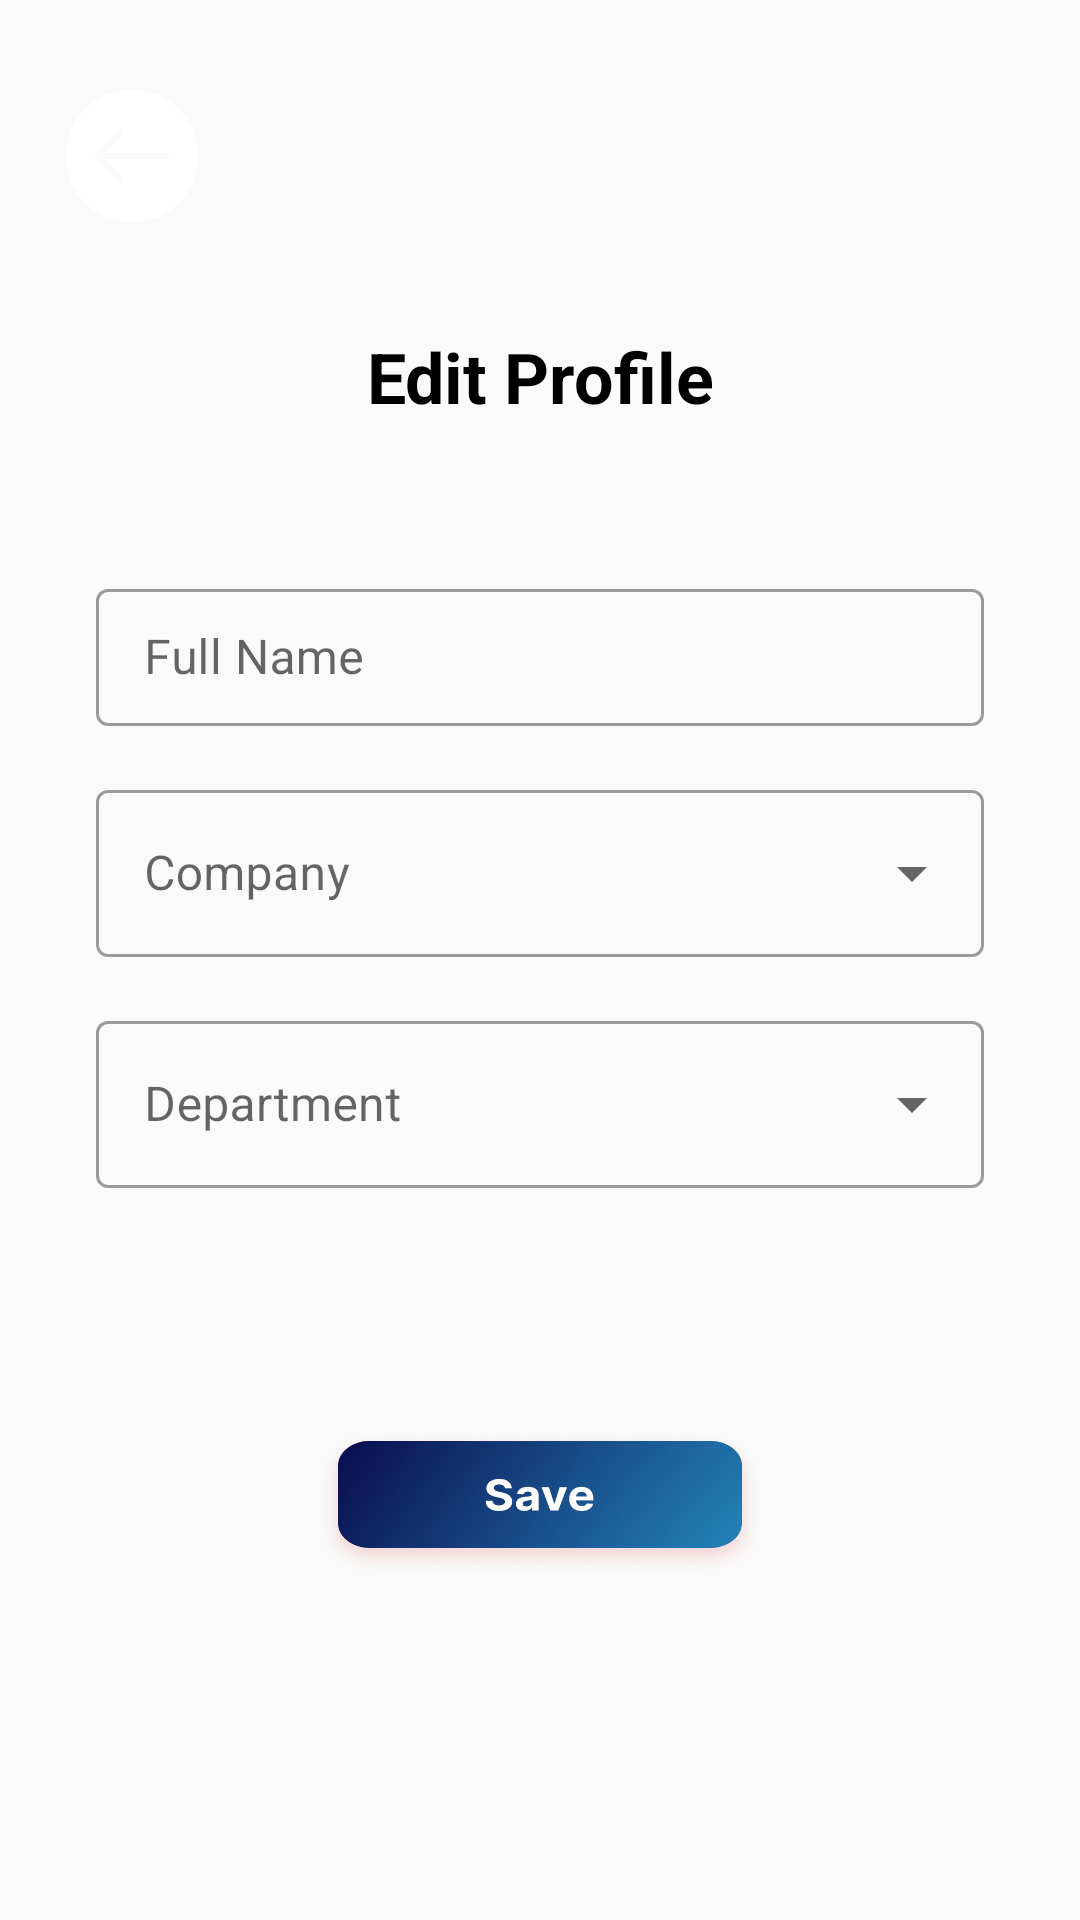

This screen was rendered from an Android layout file. Write that file and the resources it references.
<!-- AndroidManifest.xml: application theme AppTheme -->
<!-- res/layout/activity_editprofile.xml -->
<?xml version="1.0" encoding="utf-8"?>
<RelativeLayout xmlns:android="http://schemas.android.com/apk/res/android"
    xmlns:app="http://schemas.android.com/apk/res-auto"
    xmlns:tools="http://schemas.android.com/tools"
    android:layout_width="match_parent"
    android:layout_height="match_parent"
    android:background="@drawable/profilebkg"
    tools:context=".EditprofileActivity">

    <ImageView
        android:id="@+id/backbtn"
        android:layout_width="64dp"
        android:layout_height="64dp"
        android:layout_marginTop="20dp"
        android:layout_marginStart="12dp"
        android:src="@drawable/backbtn"
        android:contentDescription="Back Button"/>

    <TextView
        android:id="@+id/TvMyProfile"
        android:layout_width="match_parent"
        android:layout_height="wrap_content"
        android:text="Edit Profile"
        android:textColor="@color/black"
        android:textStyle="bold"
        android:textSize="70px"
        android:gravity="center"
        android:layout_marginTop="110dp"/>

    
    <com.google.android.material.textfield.TextInputLayout
        android:layout_width="match_parent"
        android:layout_height="wrap_content"
        android:layout_centerHorizontal="true"
        android:layout_below="@id/TvMyProfile"
        style="@style/Widget.MaterialComponents.TextInputLayout.OutlinedBox"
        android:id="@+id/nameTIL"
        android:layout_marginStart="32dp"
        android:layout_marginEnd="32dp"
        android:layout_marginTop="50dp">

        <EditText
            android:id="@+id/nameEt"
            android:inputType="text"
            android:layout_width="match_parent"
            android:layout_height="wrap_content"
            android:hint="Full Name"
            android:padding="12dp"/>
    </com.google.android.material.textfield.TextInputLayout>



    <com.google.android.material.textfield.TextInputLayout
        android:layout_width="match_parent"
        android:layout_height="wrap_content"
        android:layout_centerHorizontal="true"
        android:layout_below="@id/nameTIL"
        android:hint="Company"
        style="@style/Widget.MaterialComponents.TextInputLayout.OutlinedBox.ExposedDropdownMenu"
        android:id="@+id/companyTIL"
        android:layout_marginStart="32dp"
        android:layout_marginEnd="32dp"
        android:layout_marginTop="16dp">

        <AutoCompleteTextView
            android:id="@+id/dropdown_company"
            android:layout_width="match_parent"
            android:layout_height="wrap_content"
            android:inputType="none"/>
    </com.google.android.material.textfield.TextInputLayout>

    
    <com.google.android.material.textfield.TextInputLayout
        android:layout_width="match_parent"
        android:layout_height="wrap_content"
        android:layout_centerHorizontal="true"
        android:layout_below="@id/companyTIL"
        android:hint="Department"
        style="@style/Widget.MaterialComponents.TextInputLayout.OutlinedBox.ExposedDropdownMenu"
        android:id="@+id/departmentTIL"
        android:layout_marginStart="32dp"
        android:layout_marginEnd="32dp"
        android:layout_marginTop="16dp">

        <AutoCompleteTextView
            android:id="@+id/dropdown_department"
            android:layout_width="match_parent"
            android:layout_height="wrap_content"
            android:inputType="none"/>
    </com.google.android.material.textfield.TextInputLayout>


    

    <Button
        android:id="@+id/saveBtn"
        android:layout_width="150dp"
        android:layout_height="50dp"
        android:textColor="@color/white"
        android:layout_centerHorizontal="true"
        android:layout_marginTop="80dp"
        android:layout_below="@id/departmentTIL"
        android:background="@drawable/savebtn"/>





</RelativeLayout>
<!-- resources referenced by this layout -->
<resources>
  <color name="black">#FF000000</color>
  <color name="white">#FFFFFFFF</color>
  <!-- drawable backbtn: png bitmap (drawable, 3527 bytes) -->
  <!-- drawable savebtn: png bitmap (drawable, 173741 bytes) -->
  <style name="AppTheme" parent="Theme.MaterialComponents.DayNight.DarkActionBar.Bridge">
          
          
          <item name="colorPrimary">@color/black</item>
          <item name="colorPrimaryDark">@color/colorPrimaryDark</item>
          <item name="colorAccent">@color/colorAccent</item>
  
  
      </style>
  <color name="colorPrimaryDark">#000000</color>
  <color name="colorAccent">#3074A7</color>
</resources>
